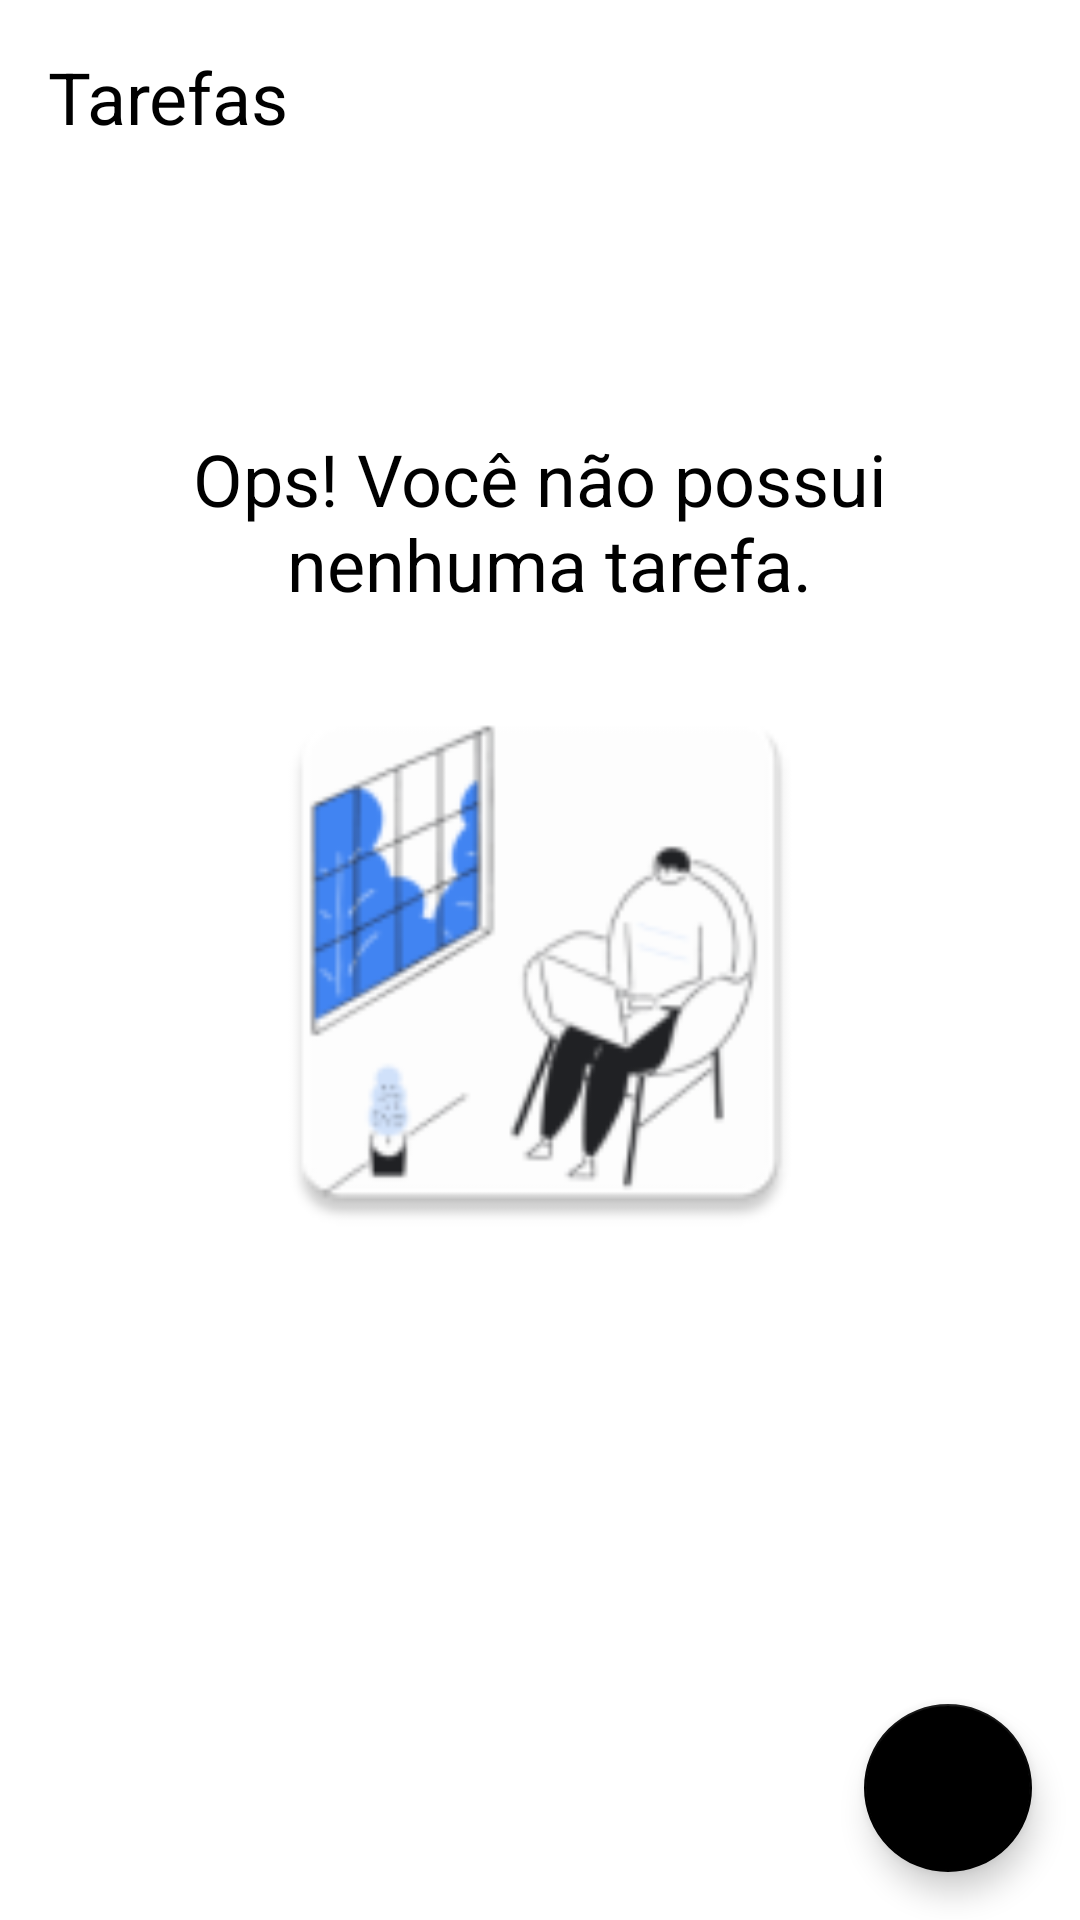

Here is an Android app screen rendered from its layout file. Give the layout XML and the strings, colors and styles it references.
<!-- AndroidManifest.xml: application theme Theme.Listando -->
<!-- res/layout/activity_main.xml -->
<?xml version="1.0" encoding="utf-8"?>
<androidx.constraintlayout.widget.ConstraintLayout xmlns:android="http://schemas.android.com/apk/res/android"
    xmlns:app="http://schemas.android.com/apk/res-auto"
    xmlns:tools="http://schemas.android.com/tools"
    android:layout_width="match_parent"
    android:layout_height="match_parent"
    tools:context=".ui.MainActivity">

    <TextView
        app:layout_constraintTop_toTopOf="parent"
        app:layout_constraintStart_toStartOf="parent"
        android:id="@+id/tv_title"
        android:text="@string/label_task"
        android:textColor="@color/black"
        android:textSize="24sp"
        android:layout_margin="16dp"
        android:layout_width="wrap_content"
        android:layout_height="wrap_content" />

    <include
        android:id="@+id/include"
        layout="@layout/empty_state" />

    <androidx.recyclerview.widget.RecyclerView
        android:id="@+id/rv_task"
        android:layout_width="match_parent"
        android:layout_height="0dp"
        android:layout_marginTop="16dp"
        app:layout_constraintTop_toBottomOf="@id/tv_title"
        app:layout_constraintBottom_toTopOf="@id/btn_fbutton"
        app:layoutManager="androidx.recyclerview.widget.LinearLayoutManager"
        tools:itemCount="8"
        tools:listitem="@layout/item_task" />

    <com.google.android.material.floatingactionbutton.FloatingActionButton
        android:id="@+id/btn_fbutton"
        android:layout_width="wrap_content"
        android:layout_height="wrap_content"
        app:layout_constraintEnd_toEndOf="parent"
        app:layout_constraintBottom_toBottomOf="parent"
        android:layout_margin="16dp"
        android:src="@drawable/ic_add"
        android:contentDescription="@string/nova_tarefa" />

</androidx.constraintlayout.widget.ConstraintLayout>
<!-- res/layout/empty_state.xml (included above) -->
<?xml version="1.0" encoding="utf-8"?>
<androidx.constraintlayout.widget.ConstraintLayout xmlns:android="http://schemas.android.com/apk/res/android"
    xmlns:app="http://schemas.android.com/apk/res-auto"
    android:id="@+id/empty"
    android:layout_width="match_parent"
    android:layout_height="match_parent"
    android:layout_margin="16dp">

    <TextView
        android:id="@+id/tv_messege"
        app:layout_constraintStart_toStartOf="parent"
        app:layout_constraintEnd_toEndOf="parent"
        app:layout_constraintBottom_toTopOf="@id/iv_image"
        android:textSize="24sp"
        android:gravity="center"
        android:layout_marginBottom="16dp"
        android:textColor="@color/dpreto"
        android:layout_width="0dp"
        android:layout_height="wrap_content"
        android:text="@string/no_task" />

    <androidx.appcompat.widget.AppCompatImageView
        android:id="@+id/iv_image"
        android:layout_width="200dp"
        android:layout_height="200dp"
        app:layout_constraintTop_toTopOf="parent"
        app:layout_constraintBottom_toBottomOf="parent"
        app:layout_constraintStart_toStartOf="parent"
        app:layout_constraintEnd_toEndOf="parent"
        app:srcCompat="@mipmap/ic_empty"/>

</androidx.constraintlayout.widget.ConstraintLayout>
<!-- res/layout/item_task.xml (included above) -->
<?xml version="1.0" encoding="utf-8"?>
<androidx.constraintlayout.widget.ConstraintLayout xmlns:android="http://schemas.android.com/apk/res/android"
    android:layout_width="match_parent"
    android:layout_height="wrap_content"
    xmlns:tools="http://schemas.android.com/tools"
    android:layout_margin="16dp"
    xmlns:app="http://schemas.android.com/apk/res-auto">

    <TextView
        android:id="@+id/tv_title"
        android:layout_width="wrap_content"
        android:layout_height="wrap_content"
        app:layout_constraintStart_toStartOf="parent"
        app:layout_constraintTop_toTopOf="parent"
        tools:text="Passear com o cachorro"
        android:textSize="18sp"
        android:textColor="@color/dpreto"
        android:textStyle="bold"/>

    <TextView
        android:id="@+id/tv_date"
        android:layout_width="wrap_content"
        android:layout_height="wrap_content"
        app:layout_constraintStart_toStartOf="parent"
        app:layout_constraintTop_toBottomOf="@id/tv_title"
        tools:text="00/00/0000 18:00"
        android:textSize="16sp"
        android:textColor="@color/dpreto" />

    <androidx.appcompat.widget.AppCompatImageView
        android:id="@+id/iv_more"
        android:layout_width="36dp"
        android:layout_height="36dp"
        app:srcCompat="@drawable/ic_more"
        app:layout_constraintBottom_toBottomOf="parent"
        app:layout_constraintEnd_toEndOf="parent"
        app:layout_constraintTop_toTopOf="parent" />

</androidx.constraintlayout.widget.ConstraintLayout>
<!-- resources referenced by this layout -->
<resources>
  <color name="black">#FF000000</color>
  <color name="dpreto">#000000</color>
  <!-- mipmap ic_empty: png bitmap (mipmap-hdpi, 4282 bytes) -->
  <string name="label_task">Tarefas</string>
  <string name="no_task">Ops! Você não possui\n nenhuma tarefa.</string>
  <string name="nova_tarefa">Nova tarefa</string>
  <style name="Theme.Listando" parent="Theme.MaterialComponents.Light.NoActionBar">
          
          <item name="colorPrimary">@color/dpreto</item>
          <item name="colorPrimaryDark">@color/dpreto</item>
          
          <item name="colorSecondary">@color/dpreto</item>
          <item name="colorOnSecondary">@color/dbranco</item>
          
          <item name="android:statusBarColor" tools:targetApi="l">?attr/colorPrimaryVariant</item>
          
      </style>
  <color name="dbranco">#FFFFFFFF</color>
</resources>
